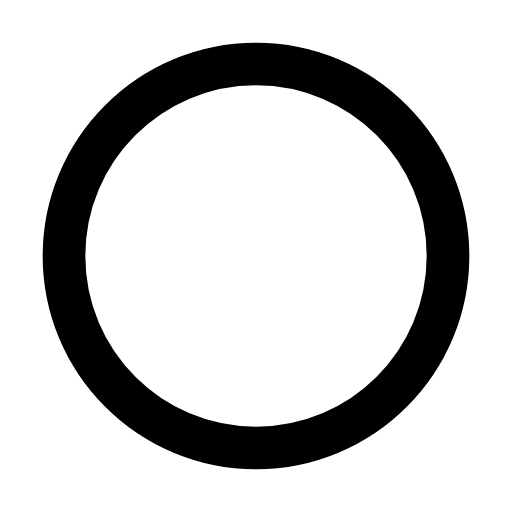
t = 0.00 s
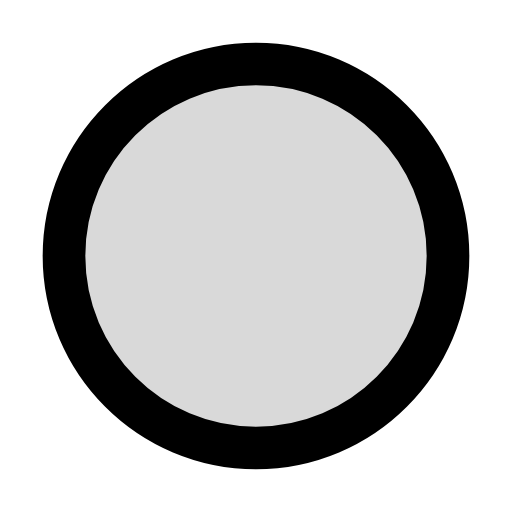
t = 0.10 s
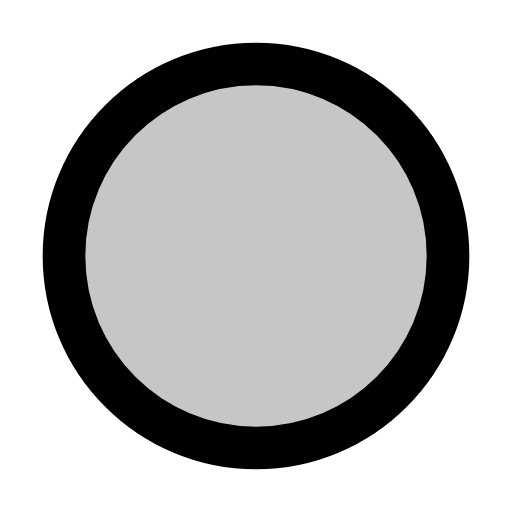
t = 0.15 s
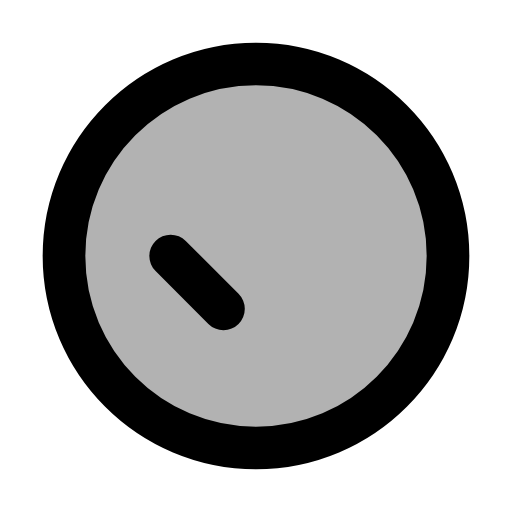
t = 0.25 s
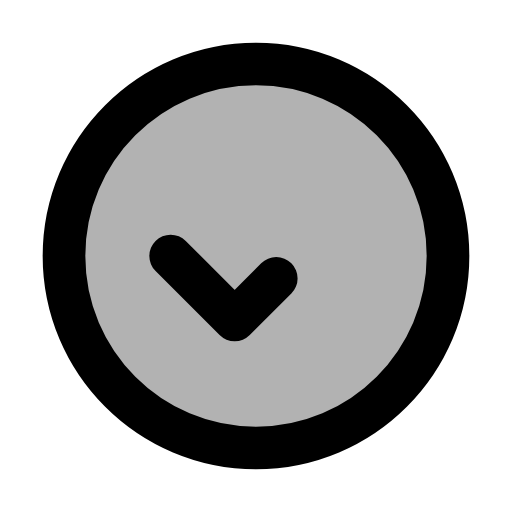
t = 0.30 s
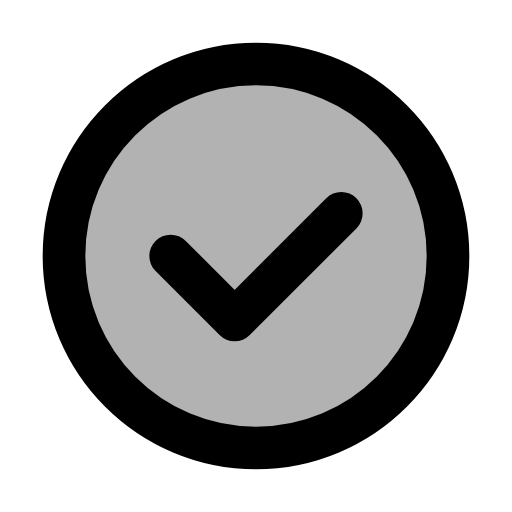
t = 0.40 s

The animated SVG that drew these frames (rendered in a browser with its animation timeline set to each time). Animation: 2 SMIL elements (animate=2); one cycle of 0.40 s.

<svg viewBox="0 0 24 24" xmlns="http://www.w3.org/2000/svg"><g stroke="currentColor" stroke-linecap="round" stroke-linejoin="round" stroke-width="2"><path d="M3 12c0 -4.97 4.03 -9 9 -9c4.97 0 9 4.03 9 9c0 4.97 -4.03 9 -9 9c-4.97 0 -9 -4.03 -9 -9Z" fill="currentColor" fill-opacity="0.3"><animate attributeName="fill-opacity" dur="0.2s" fill="freeze" values="0;0.3"/></path><path d="M8 12l3 3l5 -5" fill="none" stroke-dasharray="14" stroke-dashoffset="14"><animate attributeName="stroke-dashoffset" begin="0.2s" dur="0.2s" fill="freeze" to="0"/></path></g></svg>
